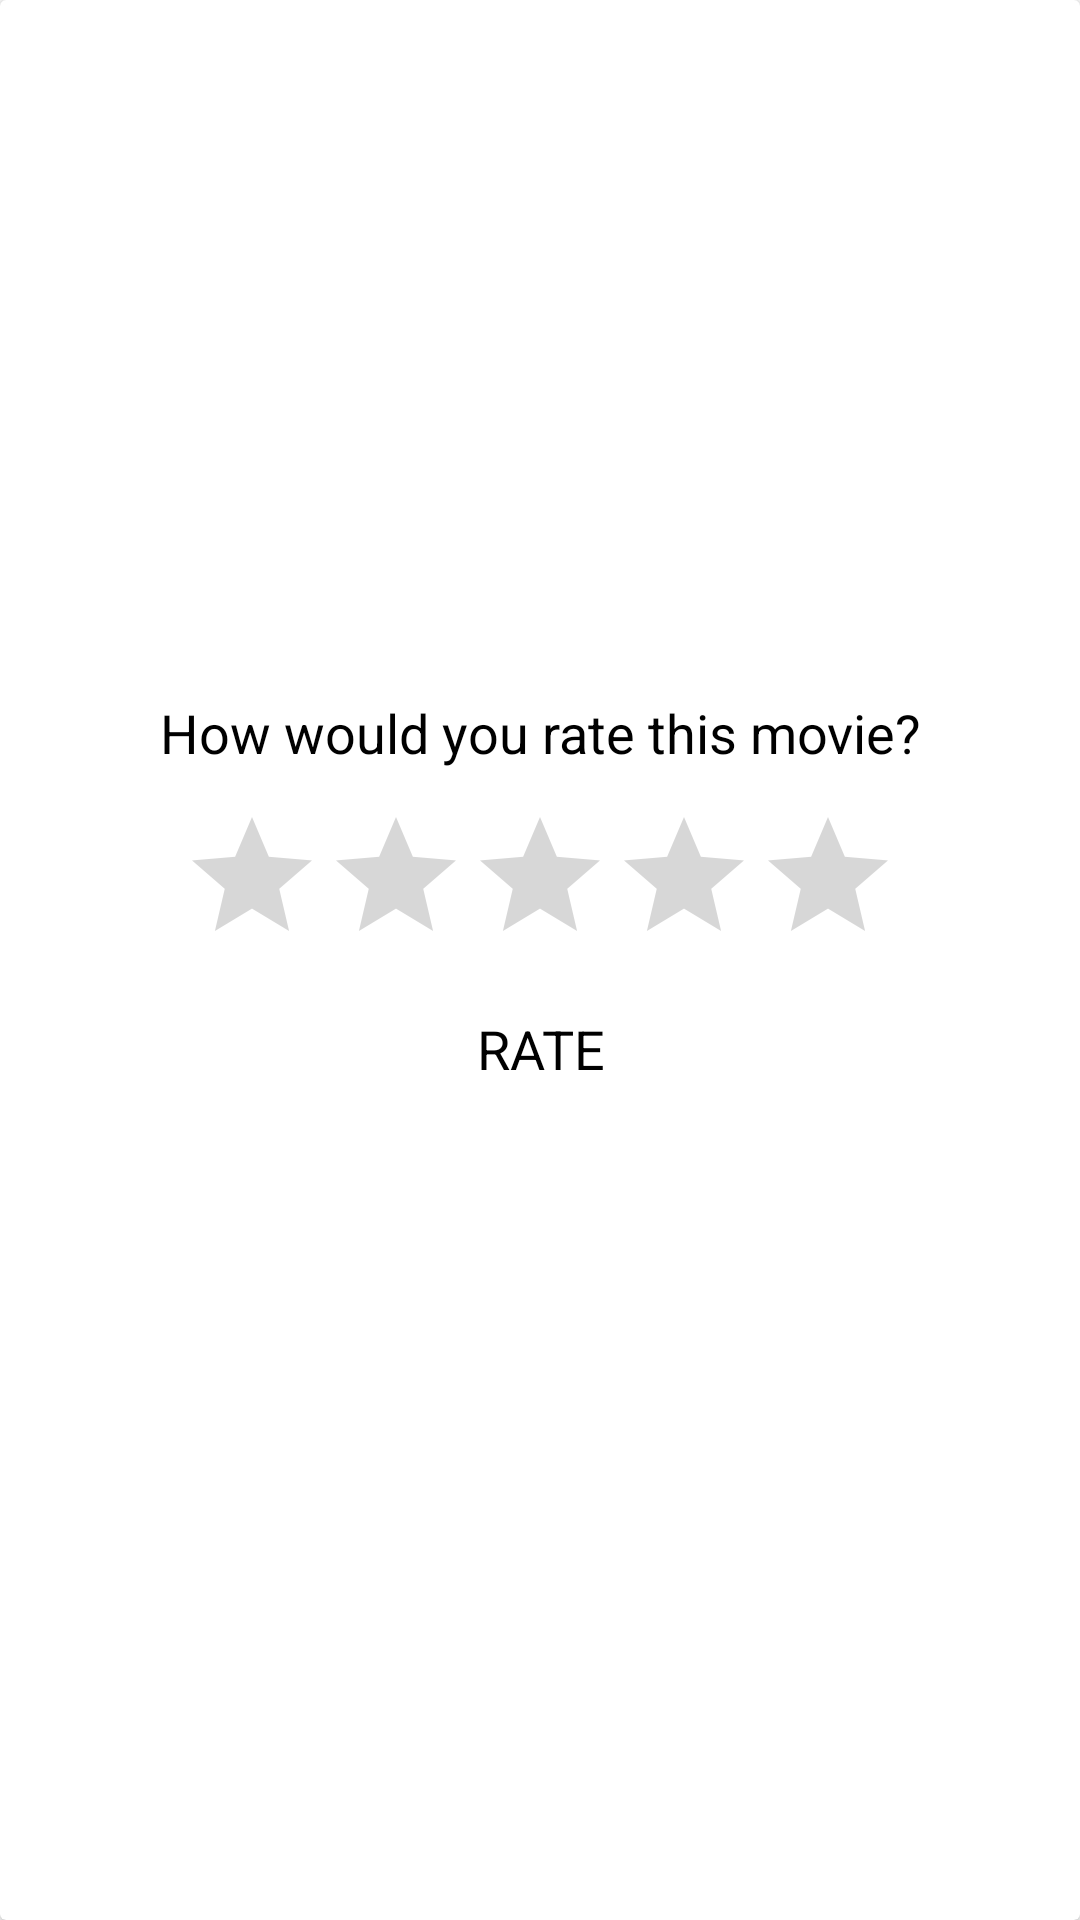

Write the Android layout XML for this screen, with the resource values it uses.
<!-- AndroidManifest.xml: application theme Theme.DiscoverMovie -->
<!-- res/layout/custom_rate_dialog.xml -->
<?xml version="1.0" encoding="utf-8"?>
<androidx.cardview.widget.CardView xmlns:android="http://schemas.android.com/apk/res/android"
    xmlns:tools="http://schemas.android.com/tools"
    android:layout_width="match_parent"
    android:layout_height="match_parent"
    android:background="@color/white">

    <LinearLayout
        android:layout_width="match_parent"
        android:layout_height="match_parent"
        android:orientation="vertical">

        <ImageView
            android:id="@+id/btt_close"
            android:layout_width="wrap_content"
            android:layout_height="wrap_content"
            android:layout_gravity="start|top"
            android:layout_marginStart="8dp"
            android:layout_marginTop="8dp"
            android:src="@drawable/ic_close" />


        <ImageView
            android:id="@+id/iv_movie_poster"
            android:layout_width="140dp"
            android:layout_height="200dp"
            android:layout_gravity="top|center"
            android:layout_marginTop="12dp"
            android:src="@mipmap/ic_launcher" />

        <TextView
            android:id="@+id/tv_rate_movie_question"
            android:layout_width="wrap_content"
            android:layout_height="wrap_content"
            android:layout_gravity="center"
            android:layout_marginStart="16dp"
            android:layout_marginTop="12dp"
            android:layout_marginEnd="16dp"
            android:gravity="center"
            android:text="How would you rate this movie?"
            android:textColor="@color/black"
            android:textSize="18sp" />

        <RatingBar
            android:id="@+id/movie_rating_bar"
            style="?android:attr/ratingBarStyle"
            android:layout_width="wrap_content"
            android:layout_height="wrap_content"
            android:layout_gravity="center"
            android:layout_marginTop="12dp"
            android:clickable="true"
            android:numStars="5"
            android:stepSize="0.25"
            tools:rating="7.56">

        </RatingBar>

        <TextView
            android:id="@+id/tv_rate"
            android:text="@string/rate"
            android:layout_width="70dp"
            android:layout_height="wrap_content"
            android:layout_gravity="center"
            android:layout_marginStart="16dp"
            android:layout_marginTop="12dp"
            android:layout_marginEnd="16dp"
            android:gravity="center"
            android:textColor="@color/black"
            android:textSize="18sp"
            android:layout_marginBottom="12dp"/>


    </LinearLayout>
</androidx.cardview.widget.CardView>
<!-- resources referenced by this layout -->
<resources>
  <color name="black">#FF000000</color>
  <color name="white">#FFFFFFFF</color>
  <string name="rate">RATE</string>
  <style name="Theme.DiscoverMovie" parent="Theme.MaterialComponents.DayNight.NoActionBar">
          
          <item name="colorPrimary">@color/purple_500</item>
          <item name="colorPrimaryVariant">@color/purple_700</item>
          <item name="colorOnPrimary">@color/white</item>
          
          <item name="colorSecondary">@color/teal_200</item>
          <item name="colorSecondaryVariant">@color/teal_700</item>
          <item name="colorOnSecondary">#000000</item>
          
          <item name="android:statusBarColor">?attr/colorPrimaryVariant</item>
          
          <item name="windowActionBar">false</item>
          <item name="windowNoTitle">true</item>
          <item name="android:windowFullscreen">true</item>
          <item name="android:windowTranslucentNavigation">true</item>
  
  
      </style>
  <color name="purple_500">#FF6200EE</color>
  <color name="purple_700">#FF3700B3</color>
  <color name="teal_200">#FF03DAC5</color>
  <color name="teal_700">#FF018786</color>
</resources>
